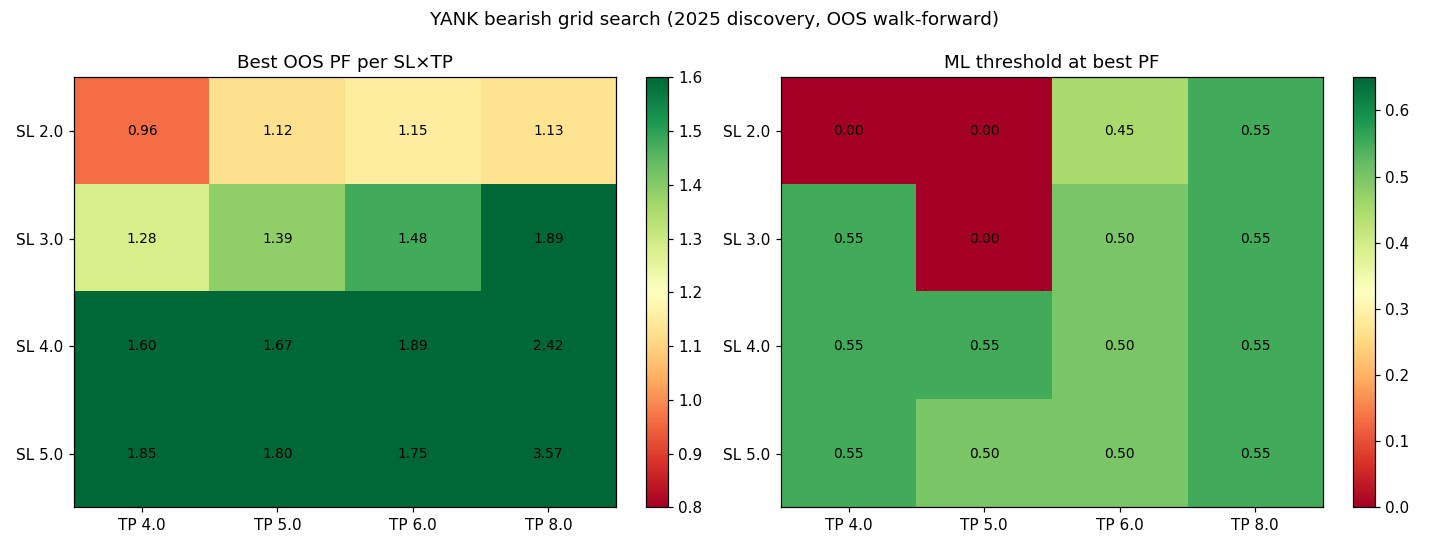

The file beside this chart, header and first rows:
sl, tp, threshold, n_oos, wr, pf, pnl, ir, maxdd
2.0, 4.0, 0.0, 318, 0.3805, 0.961, -207.9, -0.01319, -863.1
2.0, 4.0, 0.45, 256, 0.3867, 0.9341, -320.3, -0.02371, -936.1
2.0, 4.0, 0.5, 146, 0.3288, 0.904, -345.8, -0.03677, -818.8
2.0, 4.0, 0.55, 50, 0.32, 0.766, -472, -0.1093, -722.8
2.0, 4.0, 0.6, 10, 0.2, 0.4741, -331.0, -0.339, -361.0
2.0, 5.0, 0.0, 309, 0.3495, 1.124, 649.5, 0.03629, -554.1
2.0, 5.0, 0.45, 246, 0.3455, 1.067, 315.4, 0.02093, -649.5
2.0, 5.0, 0.5, 141, 0.3191, 1.121, 401.9, 0.03803, -645
2.0, 5.0, 0.55, 41, 0.2683, 0.7645, -376.1, -0.1001, -580.0
2.0, 5.0, 0.6, 10, 0.3, 1.872, 305, 0.2351, -282
2.0, 6.0, 0.0, 308, 0.3149, 1.123, 680.3, 0.03491, -630.6
2.0, 6.0, 0.45, 256, 0.3242, 1.153, 780.4, 0.04445, -610.4
2.0, 6.0, 0.5, 149, 0.2617, 0.9576, -154, -0.01374, -735.4
2.0, 6.0, 0.55, 27, 0.3333, 1.061, 61.65, 0.0223, -488
2.0, 6.0, 0.6, 1, 0.0, 0.0, -40.8, 0.0, 0.0
2.0, 8.0, 0.0, 296, 0.277, 1.089, 496.4, 0.02503, -592.8
2.0, 8.0, 0.45, 228, 0.2675, 1.076, 363.8, 0.02172, -645.8
2.0, 8.0, 0.5, 129, 0.2558, 1.067, 225, 0.02039, -776.8
2.0, 8.0, 0.55, 36, 0.2778, 1.129, 179.4, 0.04287, -441.0
2.0, 8.0, 0.6, 6, 0.0, 0.0, -334.8, -1.438, -300.0
3.0, 4.0, 0.0, 302, 0.4834, 1.189, 1092, 0.05756, -772.1
3.0, 4.0, 0.45, 226, 0.4735, 1.155, 819.7, 0.05121, -723.7
3.0, 4.0, 0.5, 130, 0.4615, 1.14, 589.5, 0.05045, -924.7
3.0, 4.0, 0.55, 52, 0.4808, 1.284, 728.9, 0.1088, -750.6
3.0, 4.0, 0.6, 19, 0.4737, 1.264, 343.3, 0.1126, -591.6
3.0, 5.0, 0.0, 288, 0.4514, 1.385, 2186, 0.1039, -698.1
3.0, 5.0, 0.45, 212, 0.4528, 1.349, 1770, 0.1013, -647.3
3.0, 5.0, 0.5, 136, 0.4118, 1.316, 1320, 0.09781, -1161
3.0, 5.0, 0.55, 46, 0.413, 1.255, 589, 0.09043, -882.2
3.0, 5.0, 0.6, 15, 0.5333, 2.25, 1087, 0.3837, -270.9
3.0, 6.0, 0.0, 286, 0.4161, 1.414, 2476, 0.1071, -653.2
3.0, 6.0, 0.45, 228, 0.4254, 1.39, 2115, 0.1059, -707.4
3.0, 6.0, 0.5, 141, 0.4184, 1.476, 1920, 0.1307, -681.6
3.0, 6.0, 0.55, 31, 0.3226, 1.027, 44.7, 0.0101, -439.5
3.0, 6.0, 0.6, 4, 0.25, 0.7136, -119.7, -0.1579, -270.6
3.0, 8.0, 0.0, 268, 0.3694, 1.431, 2576, 0.1051, -566.4
3.0, 8.0, 0.45, 199, 0.3568, 1.431, 2279, 0.1101, -660.1
3.0, 8.0, 0.5, 113, 0.3628, 1.531, 1992, 0.1378, -731.9
3.0, 8.0, 0.55, 40, 0.425, 1.891, 1635, 0.2267, -434.1
3.0, 8.0, 0.6, 10, 0.4, 1.721, 458.5, 0.2124, -270.6
4.0, 4.0, 0.0, 290, 0.5448, 1.273, 1661, 0.08122, -915.4
4.0, 4.0, 0.45, 213, 0.5305, 1.268, 1473, 0.08535, -784.6
4.0, 4.0, 0.5, 120, 0.5333, 1.27, 1167, 0.09468, -884.4
4.0, 4.0, 0.55, 42, 0.5952, 1.6, 1418, 0.2179, -897.5
4.0, 4.0, 0.6, 23, 0.6087, 1.631, 983.4, 0.2409, -604.5
4.0, 5.0, 0.0, 275, 0.5236, 1.523, 3085, 0.1377, -682.6
4.0, 5.0, 0.45, 220, 0.5136, 1.463, 2590, 0.1317, -677
4.0, 5.0, 0.5, 127, 0.5197, 1.597, 2411, 0.1712, -902.2
4.0, 5.0, 0.55, 37, 0.5676, 1.672, 1279, 0.2194, -757.5
4.0, 5.0, 0.6, 6, 0.1667, 0.2578, -491.6, -0.6334, -382.5
4.0, 6.0, 0.0, 272, 0.489, 1.57, 3544, 0.1439, -599.1
4.0, 6.0, 0.45, 244, 0.4836, 1.541, 3252, 0.1419, -589.9
4.0, 6.0, 0.5, 125, 0.488, 1.89, 3330, 0.2214, -564.6
4.0, 6.0, 0.55, 22, 0.5, 1.402, 426.1, 0.1369, -353.8
4.0, 6.0, 0.6, 0, 0.0, 0.0, 0.0, 0.0, 
4.0, 8.0, 0.0, 253, 0.4387, 1.597, 3750, 0.1418, -412.8
4.0, 8.0, 0.45, 205, 0.4293, 1.643, 3685, 0.1564, -412.8
4.0, 8.0, 0.5, 100, 0.43, 1.717, 2792, 0.1847, -767
4.0, 8.0, 0.55, 31, 0.5161, 2.418, 1903, 0.3289, -405.6
4.0, 8.0, 0.6, 4, 0.25, 1.004, 1.55, 0.00189, -235.6
... 20 more rows
